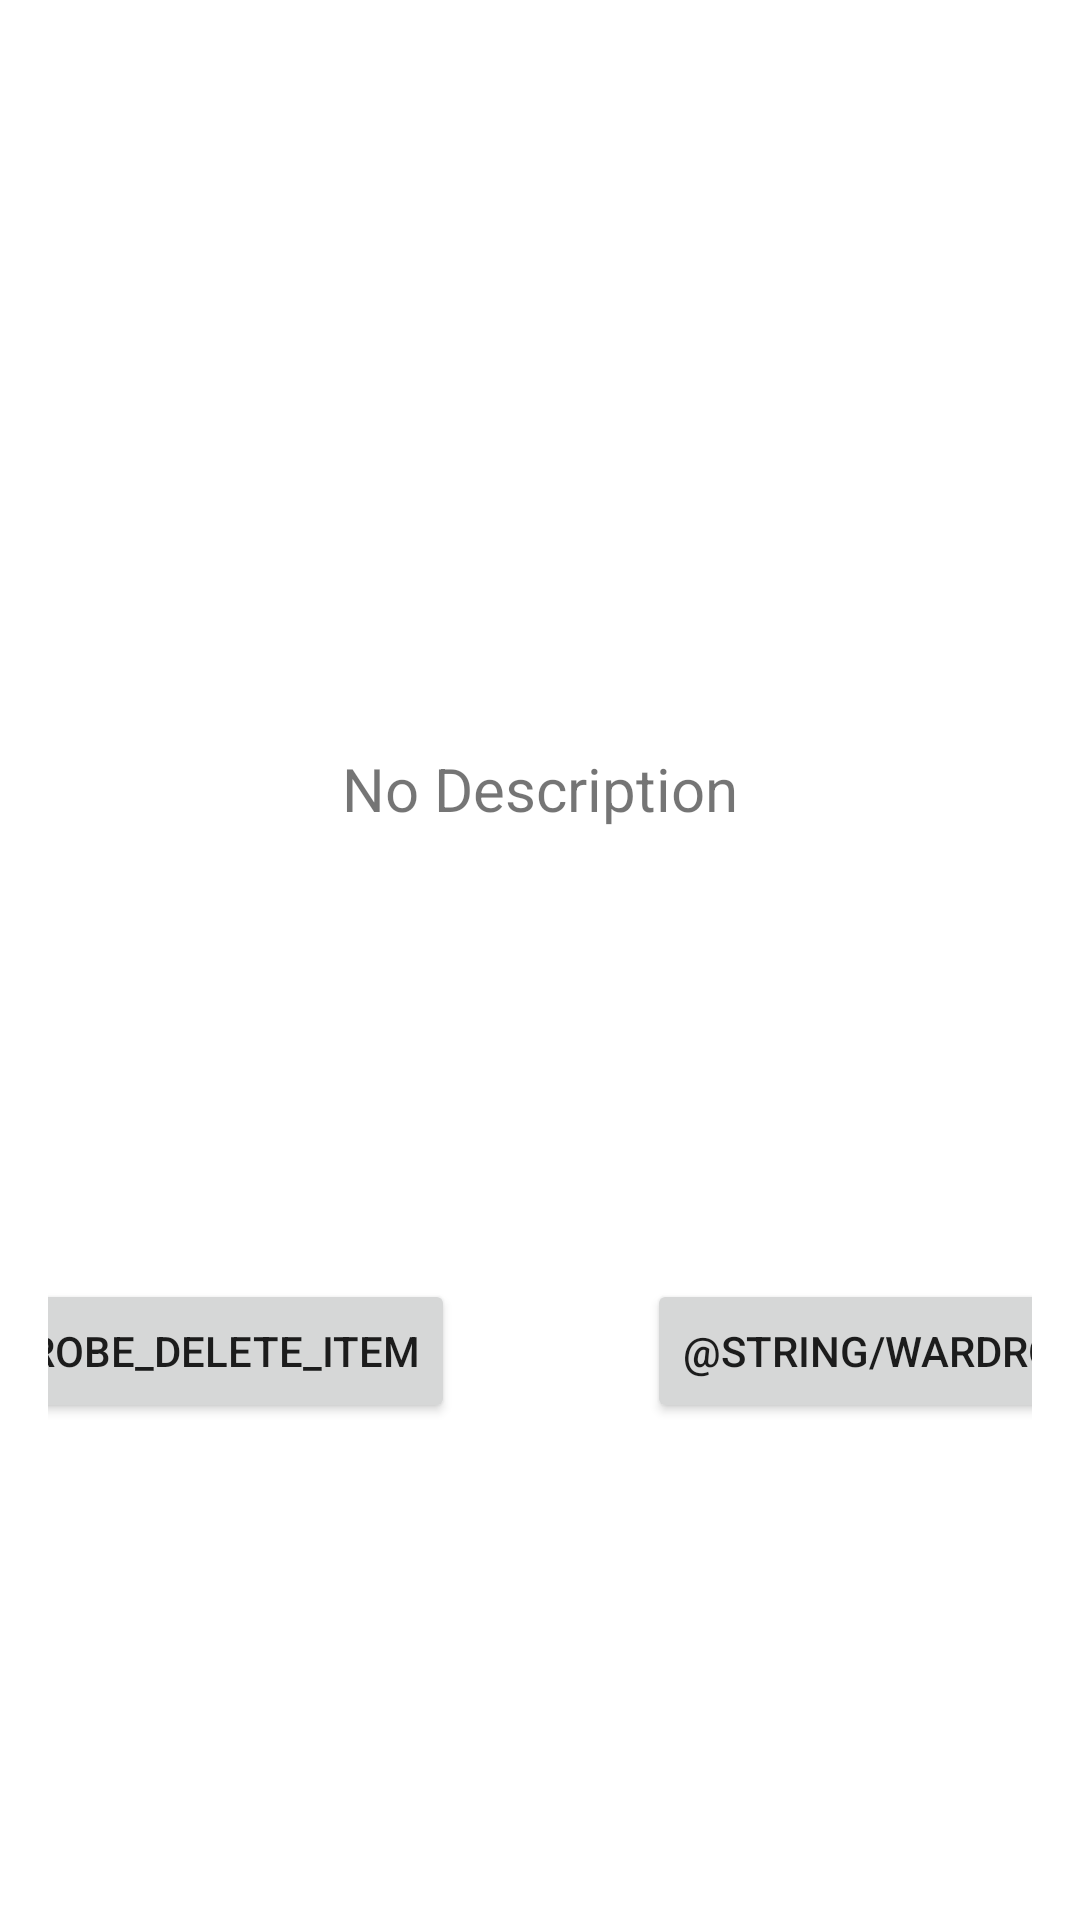

Android layout source for this screen:
<!-- AndroidManifest.xml: activity theme Theme.AppCompat.Light.Dialog -->
<!-- res/layout/activity_wardrobe_item.xml -->
<?xml version="1.0" encoding="utf-8"?>
<androidx.constraintlayout.widget.ConstraintLayout xmlns:android="http://schemas.android.com/apk/res/android"
    xmlns:app="http://schemas.android.com/apk/res-auto"
    xmlns:tools="http://schemas.android.com/tools"
    android:id="@+id/constraintLayout"
    android:layout_width="match_parent"
    android:layout_height="wrap_content"
    android:orientation="vertical"
    tools:context=".ui.wardrobe.WardrobeItemActivity">

    <ImageView
        android:id="@+id/image"
        android:layout_width="284dp"
        android:layout_height="171dp"
        android:layout_marginTop="8dp"
        android:layout_marginBottom="29dp"
        app:layout_constraintBottom_toBottomOf="parent"
        app:layout_constraintEnd_toEndOf="parent"
        app:layout_constraintStart_toStartOf="parent"
        app:layout_constraintTop_toTopOf="parent"
        app:layout_constraintVertical_bias="0.096"
        app:srcCompat="@drawable/baseline_10k_24" />

    <TextView
        android:id="@+id/description"
        android:layout_width="wrap_content"
        android:layout_height="wrap_content"
        android:layout_marginTop="16dp"
        android:text="No Description"
        android:textSize="20sp"
        app:layout_constraintEnd_toEndOf="parent"
        app:layout_constraintStart_toStartOf="parent"
        app:layout_constraintTop_toBottomOf="@+id/image" />

    <Button
        android:id="@+id/close"
        android:layout_width="wrap_content"
        android:layout_height="wrap_content"
        android:layout_marginTop="16dp"
        android:layout_marginBottom="16dp"
        android:text="@string/wardrobe_item_close"
        app:layout_constraintBottom_toBottomOf="parent"
        app:layout_constraintEnd_toEndOf="parent"
        app:layout_constraintStart_toEndOf="@+id/delete"
        app:layout_constraintTop_toBottomOf="@+id/description" />

    <Button
        android:id="@+id/delete"
        android:layout_width="wrap_content"
        android:layout_height="wrap_content"
        android:layout_marginTop="16dp"
        android:layout_marginEnd="64dp"
        android:layout_marginBottom="16dp"
        android:text="@string/wardrobe_delete_item"
        app:layout_constraintBottom_toBottomOf="parent"
        app:layout_constraintEnd_toStartOf="@+id/close"
        app:layout_constraintStart_toStartOf="parent"
        app:layout_constraintTop_toBottomOf="@+id/description" />

</androidx.constraintlayout.widget.ConstraintLayout>
<!-- resources referenced by this layout -->
<resources>

</resources>
